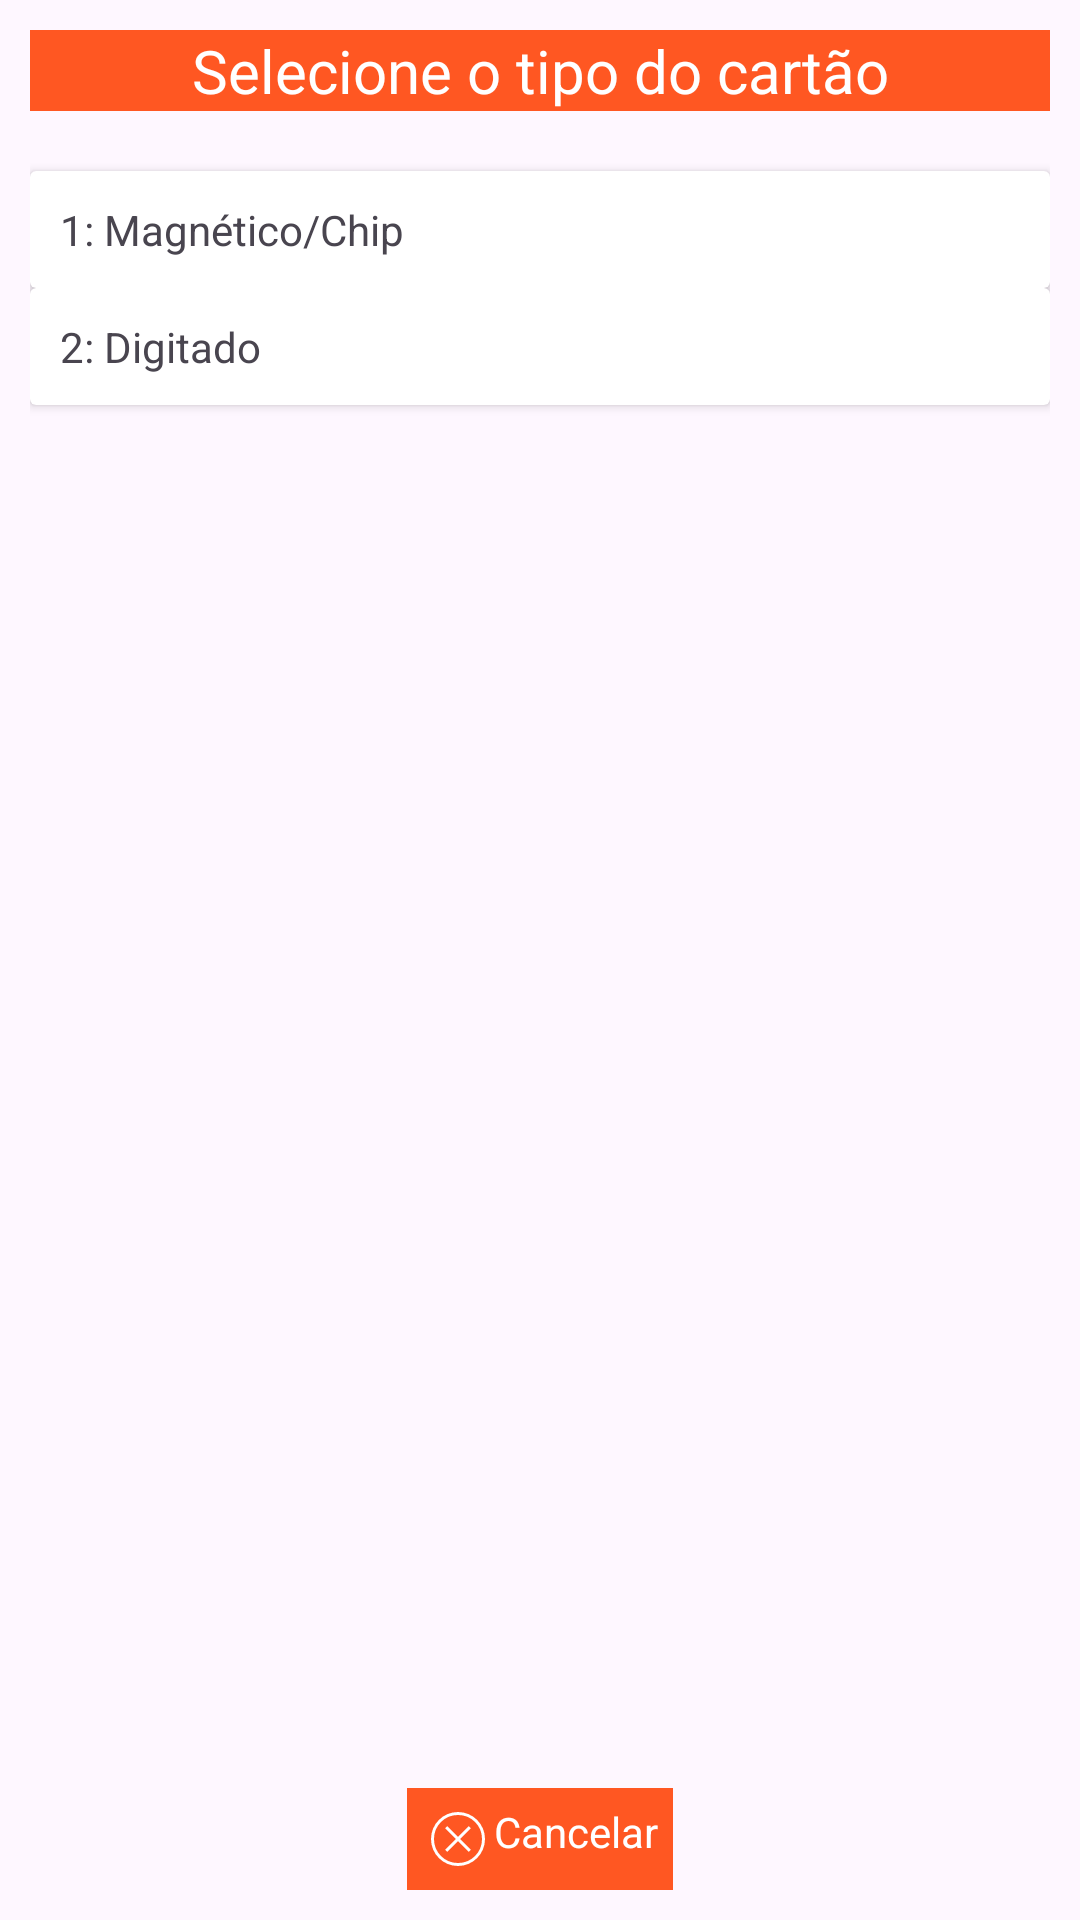

Produce the Android XML layout that renders to this screen, including the resource entries it uses.
<!-- AndroidManifest.xml: application theme Theme.MockSitef -->
<!-- res/layout/fragment_dialog_terceira_tela.xml -->
<?xml version="1.0" encoding="utf-8"?>
<androidx.constraintlayout.widget.ConstraintLayout xmlns:android="http://schemas.android.com/apk/res/android"
    xmlns:tools="http://schemas.android.com/tools"
    android:layout_width="match_parent"
    android:layout_height="match_parent"
    android:padding="10dp"
    xmlns:app="http://schemas.android.com/apk/res-auto"
    tools:context=".DialogTerceiraTelaFragment">

    <TextView
        android:id="@+id/titulo_terceira_tela"
        android:layout_width="match_parent"
        android:layout_height="wrap_content"
        android:text="Selecione o tipo do cartão"
        android:background="@color/orange"
        android:textColor="@color/white"
        android:gravity="center"
        android:textSize="20sp"
        app:layout_constraintStart_toStartOf="parent"
        app:layout_constraintEnd_toEndOf="parent"
        app:layout_constraintTop_toTopOf="parent"/>

    <androidx.cardview.widget.CardView
        android:id="@+id/magnetico"
        android:layout_width="match_parent"
        android:layout_height="wrap_content"
        android:layout_marginTop="20dp"
        app:layout_constraintStart_toStartOf="parent"
        app:layout_constraintEnd_toEndOf="parent"
        app:layout_constraintTop_toBottomOf="@+id/titulo_terceira_tela">


        <TextView
            android:layout_width="match_parent"
            android:layout_height="wrap_content"
            android:padding="10dp"
            android:text="1: Magnético/Chip" />

    </androidx.cardview.widget.CardView>

    <androidx.cardview.widget.CardView
        android:id="@+id/digitado"
        android:layout_width="match_parent"
        android:layout_height="wrap_content"
        app:layout_constraintStart_toStartOf="parent"
        app:layout_constraintEnd_toEndOf="parent"
        app:layout_constraintTop_toBottomOf="@+id/magnetico">


        <TextView
            android:layout_width="match_parent"
            android:layout_height="wrap_content"
            android:text="2: Digitado"
            android:padding="10dp"/>

    </androidx.cardview.widget.CardView>

    <TextView
        android:id="@+id/btnCancelar"
        android:layout_width="wrap_content"
        android:layout_height="wrap_content"
        android:background="@color/orange"
        android:textColor="@color/white"
        android:padding="5dp"
        android:text="Cancelar"
        android:drawableStart="@drawable/icon_cancel"
        app:layout_constraintStart_toStartOf="parent"
        app:layout_constraintEnd_toEndOf="parent"
        app:layout_constraintBottom_toBottomOf="parent"/>

</androidx.constraintlayout.widget.ConstraintLayout>
<!-- resources referenced by this layout -->
<resources>
  <color name="orange">#FF5722</color>
  <color name="white">#FFFFFFFF</color>
  <!-- drawable icon_cancel (drawable) -->
  <?xml version="1.0" encoding="utf-8"?>
  <vector xmlns:android="http://schemas.android.com/apk/res/android" android:width="24dp" android:height="24dp" android:viewportWidth="960" android:viewportHeight="960">
      <path android:fillColor="@android:color/white" android:pathData="M336,652.31L480,508.31L624,652.31L652.31,624L508.31,480L652.31,336L624,307.69L480,451.69L336,307.69L307.69,336L451.69,480L307.69,624L336,652.31ZM480.13,840Q405.46,840 339.72,811.66Q273.99,783.32 225.36,734.74Q176.73,686.16 148.37,620.48Q120,554.81 120,480.13Q120,405.46 148.34,339.72Q176.68,273.99 225.26,225.36Q273.84,176.73 339.52,148.37Q405.19,120 479.87,120Q554.54,120 620.28,148.34Q686.01,176.68 734.64,225.26Q783.27,273.84 811.63,339.52Q840,405.19 840,479.87Q840,554.54 811.66,620.28Q783.32,686.01 734.74,734.64Q686.16,783.27 620.48,811.63Q554.81,840 480.13,840ZM480,800Q614,800 707,707Q800,614 800,480Q800,346 707,253Q614,160 480,160Q346,160 253,253Q160,346 160,480Q160,614 253,707Q346,800 480,800ZM480,480Q480,480 480,480Q480,480 480,480Q480,480 480,480Q480,480 480,480Q480,480 480,480Q480,480 480,480Q480,480 480,480Q480,480 480,480Z"/>
  </vector>
  <style name="Theme.MockSitef" parent="Base.Theme.MockSitef" />
  <style name="Base.Theme.MockSitef" parent="Theme.Material3.DayNight.NoActionBar">
          
          
      </style>
</resources>
